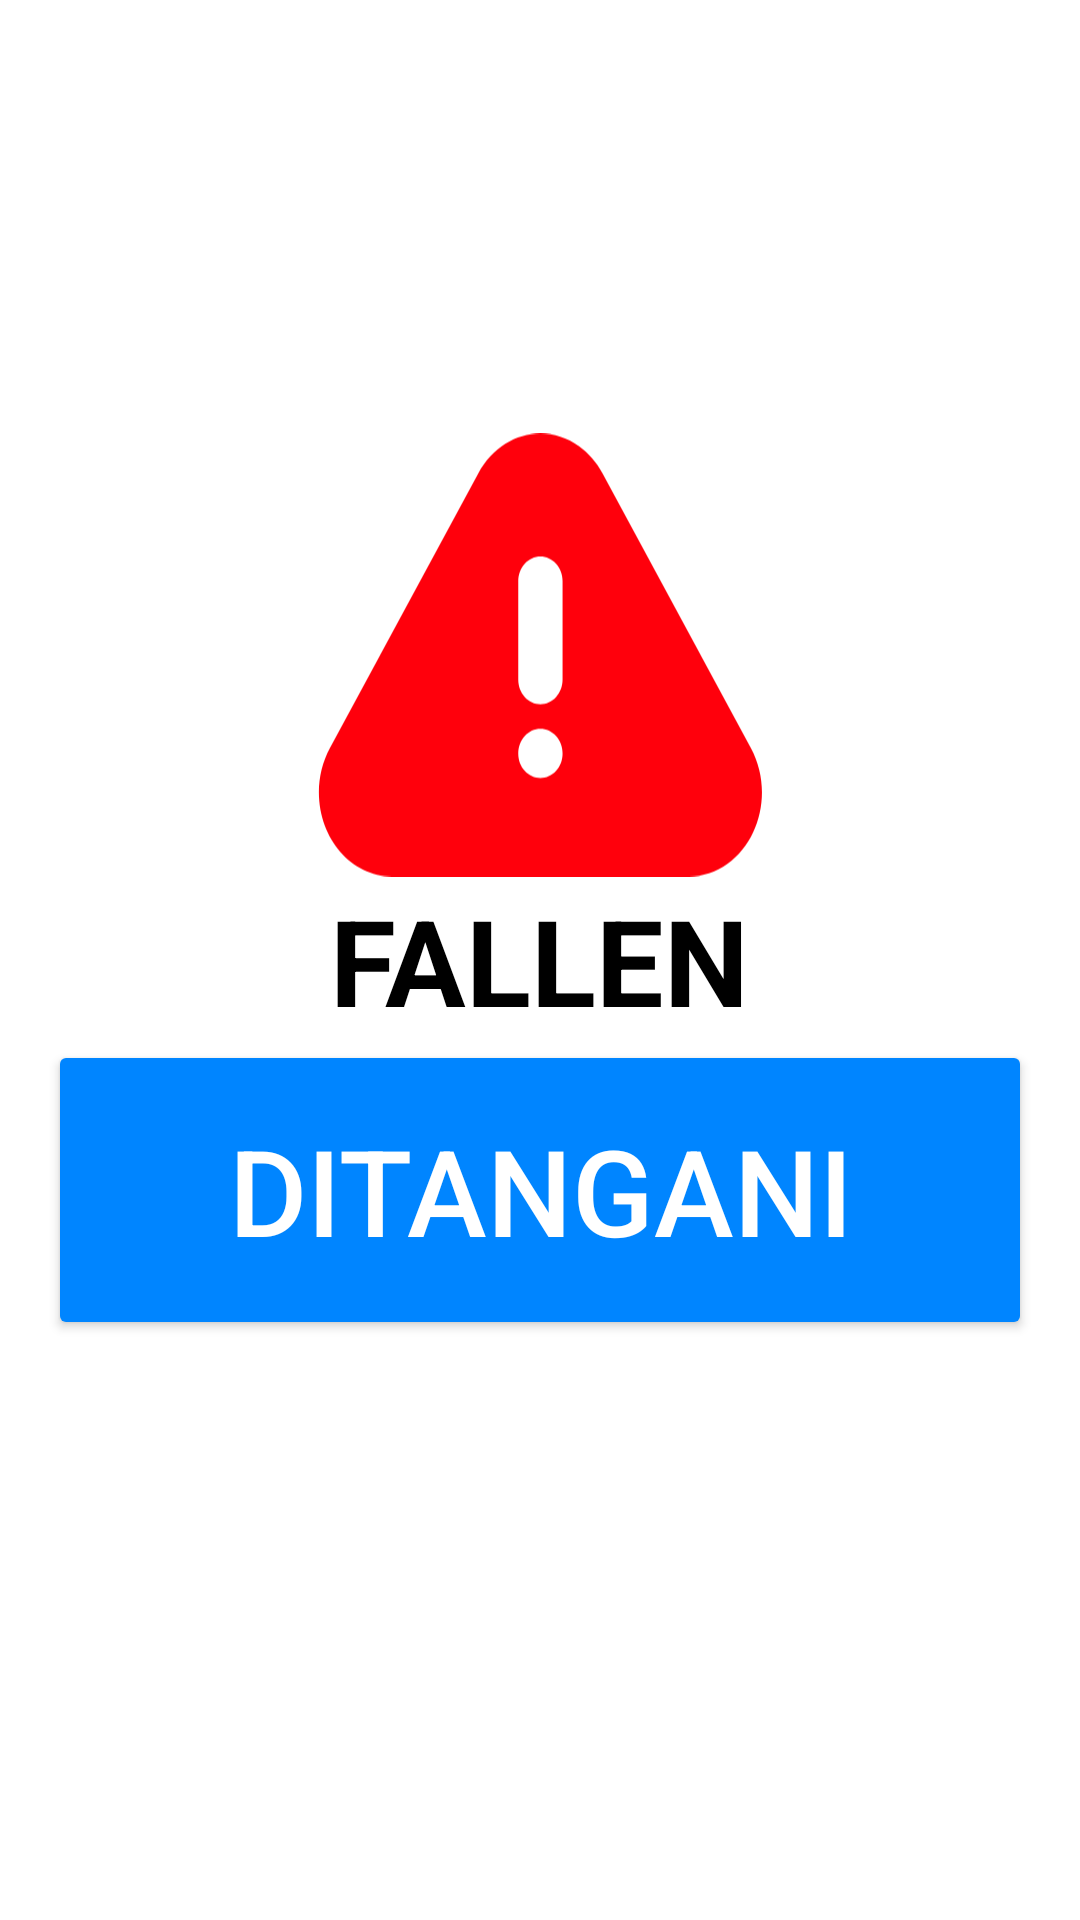

Here is an Android app screen rendered from its layout file. Give the layout XML and the strings, colors and styles it references.
<!-- AndroidManifest.xml: application theme Theme.Mobdevkel2Lansia -->
<!-- res/layout/fragment_fallen_confirmed.xml -->
<?xml version="1.0" encoding="utf-8"?>
<RelativeLayout xmlns:android="http://schemas.android.com/apk/res/android"
    xmlns:tools="http://schemas.android.com/tools"
    android:layout_width="match_parent"
    android:layout_height="match_parent"
    tools:context=".FragmentFallenConfirmed"
    android:padding="16dp">

    <ImageView
        android:id="@+id/ivFallenConfirmed1"
        android:layout_width="150dp"
        android:layout_height="150dp"
        android:src="@drawable/ic_warning"
        android:layout_above="@id/tvFallenConfirmed1"
        android:layout_centerHorizontal="true"/>

    <TextView
        android:id="@+id/tvFallenConfirmed1"
        android:layout_width="wrap_content"
        android:layout_height="wrap_content"
        android:text="FALLEN"
        android:textStyle="bold"
        android:textSize="40sp"
        android:textColor="@color/black"
        android:layout_centerInParent="true" />

    <Button
        android:id="@+id/btnFallenConfirmed1"
        android:layout_width="match_parent"
        android:layout_height="100dp"
        android:text="Ditangani"
        android:textColor="@color/white"
        android:textSize="40sp"
        android:backgroundTint="@color/blueTheme"
        android:layout_below="@id/tvFallenConfirmed1"
        android:layout_centerHorizontal="true" />

</RelativeLayout>
<!-- resources referenced by this layout -->
<resources>
  <color name="black">#FF000000</color>
  <color name="blueTheme">#0085FF</color>
  <color name="white">#FFFFFFFF</color>
  <!-- drawable ic_warning (drawable) -->
  <vector xmlns:android="http://schemas.android.com/apk/res/android"
      android:width="65dp"
      android:height="64dp"
      android:viewportWidth="65"
      android:viewportHeight="64">
    <path
        android:pathData="M41.52,5.735L62.963,45.418C66.045,51.118 64.531,58.617 59.581,62.165C57.919,63.361 55.983,63.998 54.003,64H11.114C5.286,64 0.56,58.56 0.56,51.843C0.56,49.571 1.114,47.349 2.154,45.418L23.6,5.735C26.678,0.035 33.187,-1.711 38.138,1.838C39.507,2.819 40.666,4.152 41.52,5.735ZM32.56,49.778C33.409,49.778 34.223,49.403 34.823,48.736C35.423,48.069 35.76,47.165 35.76,46.222C35.76,45.279 35.423,44.375 34.823,43.708C34.223,43.041 33.409,42.667 32.56,42.667C31.711,42.667 30.897,43.041 30.297,43.708C29.697,44.375 29.36,45.279 29.36,46.222C29.36,47.165 29.697,48.069 30.297,48.736C30.897,49.403 31.711,49.778 32.56,49.778ZM32.56,17.777C31.711,17.777 30.897,18.152 30.297,18.819C29.697,19.486 29.36,20.39 29.36,21.333V35.555C29.36,36.498 29.697,37.403 30.297,38.069C30.897,38.736 31.711,39.111 32.56,39.111C33.409,39.111 34.223,38.736 34.823,38.069C35.423,37.403 35.76,36.498 35.76,35.555V21.333C35.76,20.39 35.423,19.486 34.823,18.819C34.223,18.152 33.409,17.777 32.56,17.777Z"
        android:fillColor="#FF000C"/>
  </vector>
  <style name="Theme.Mobdevkel2Lansia" parent="Theme.MaterialComponents.Light.NoActionBar">
          
          <item name="colorPrimary">@color/purple_500</item>
          <item name="colorPrimaryVariant">@color/purple_700</item>
          <item name="colorOnPrimary">@color/white</item>
          
          <item name="colorSecondary">@color/teal_200</item>
          <item name="colorSecondaryVariant">@color/teal_700</item>
          <item name="colorOnSecondary">@color/black</item>
          
          <item name="android:statusBarColor">?attr/colorPrimaryVariant</item>
          
      </style>
  <color name="purple_500">#FF6200EE</color>
  <color name="purple_700">#FF3700B3</color>
  <color name="teal_200">#FF03DAC5</color>
  <color name="teal_700">#FF018786</color>
</resources>
